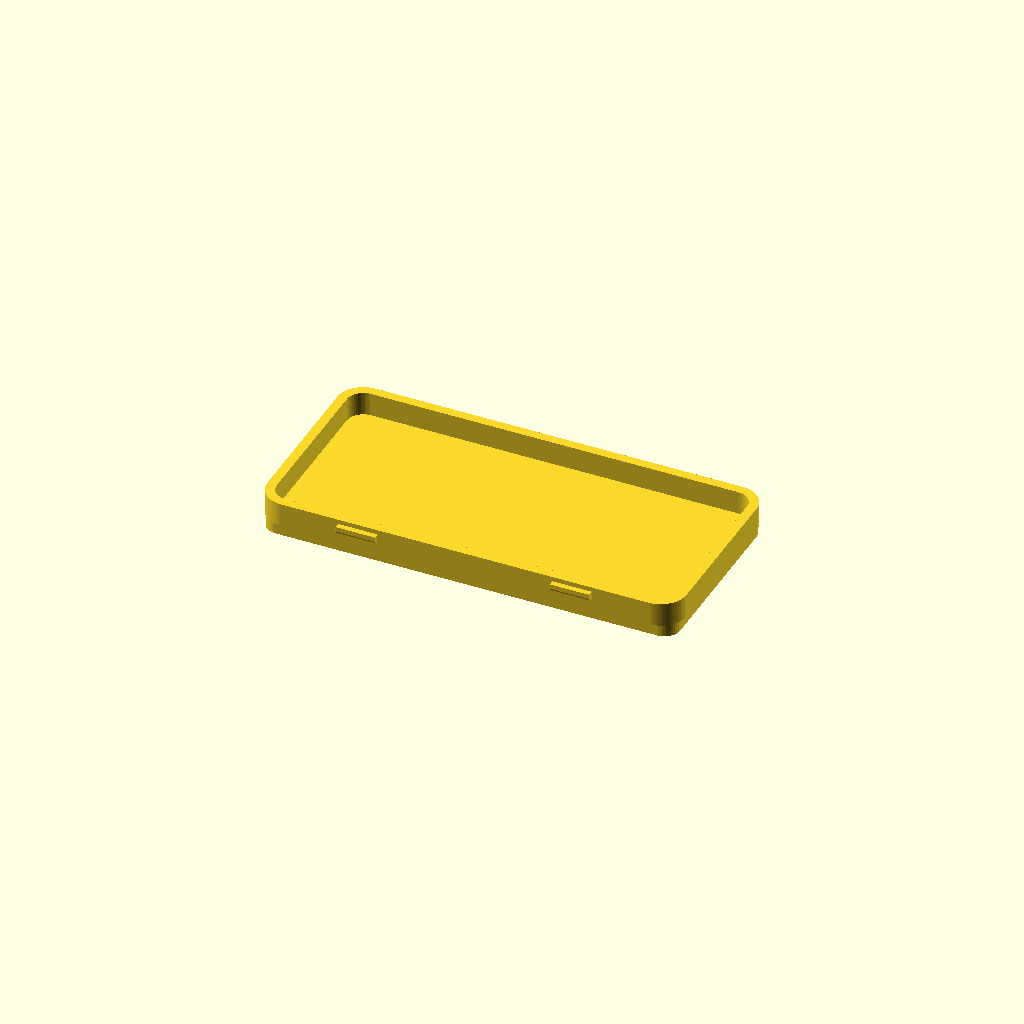
Cell 1: rendered with the file's own defaults.
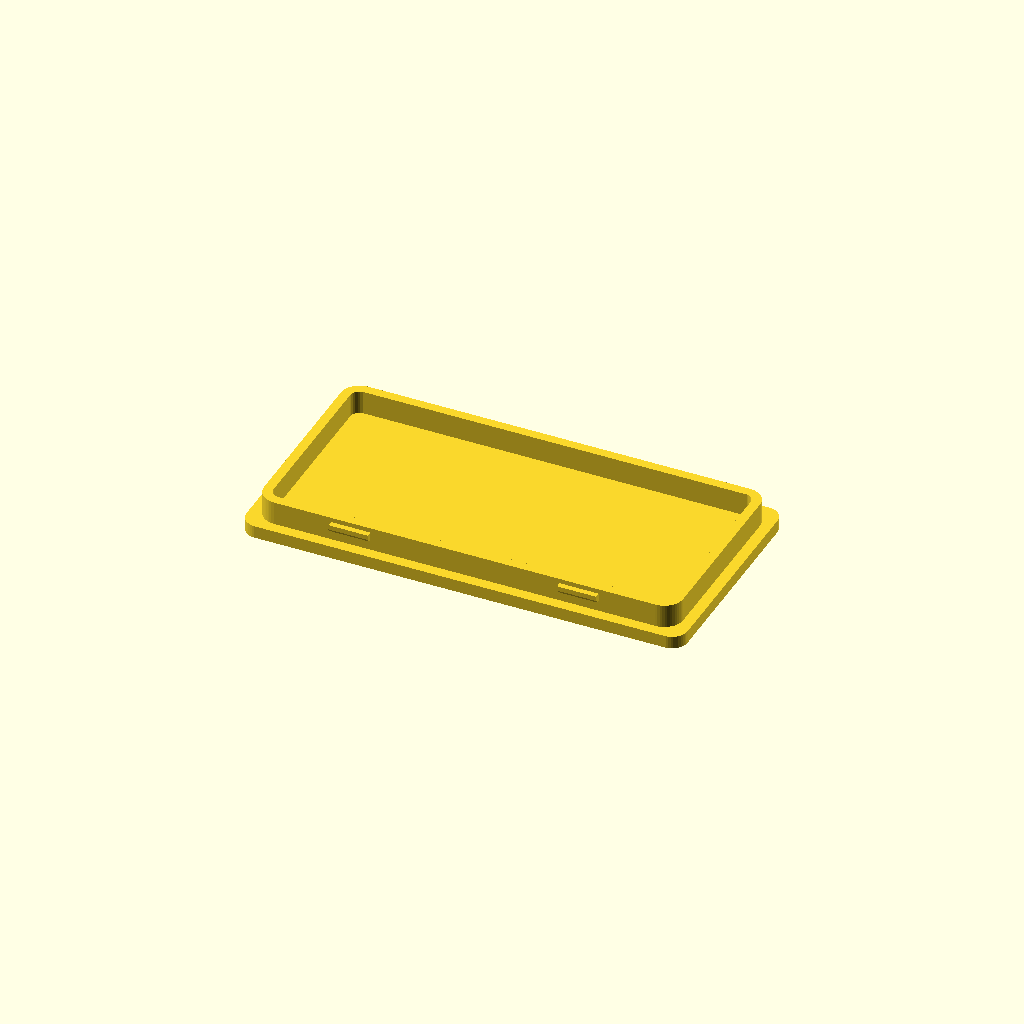
Cell 2 — WALL set to 3.6, the other parameters unchanged.
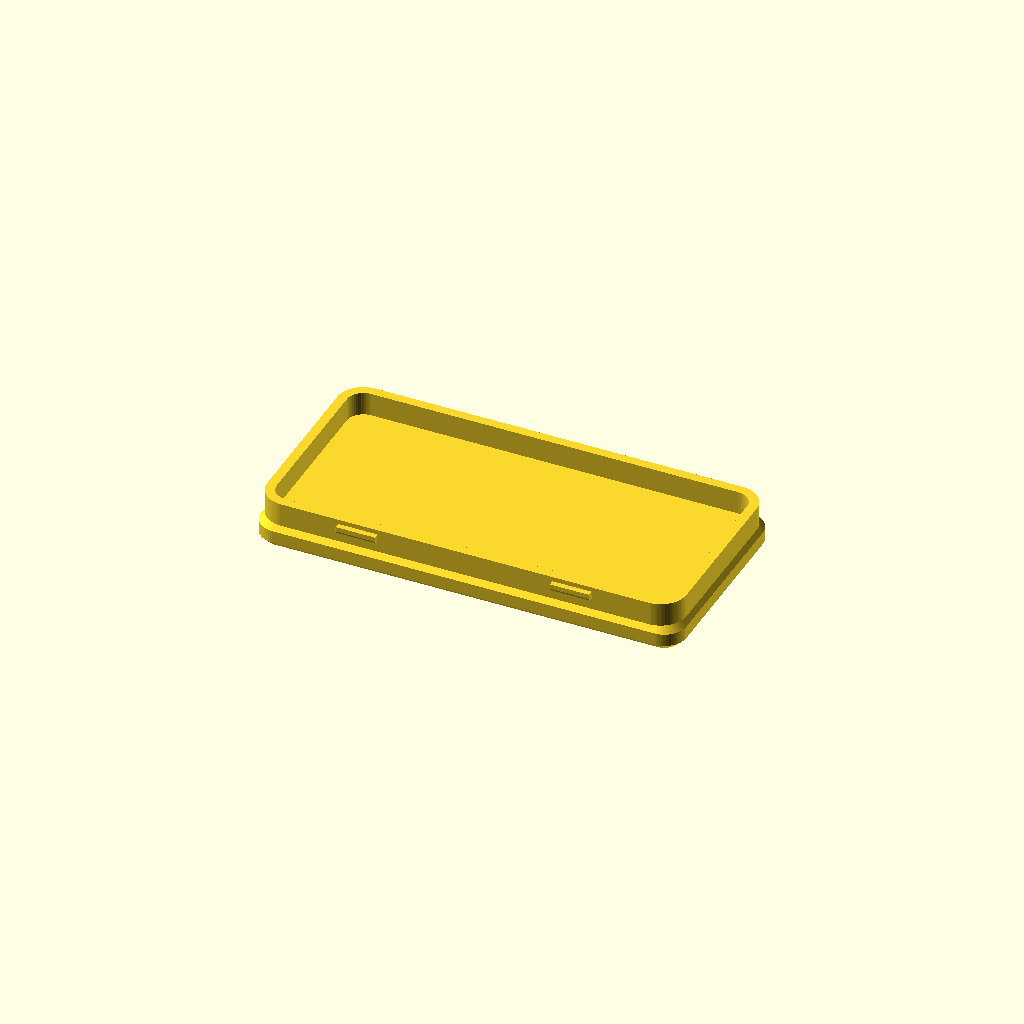
Cell 3: LID_TOP = 3.2 (everything else at default).
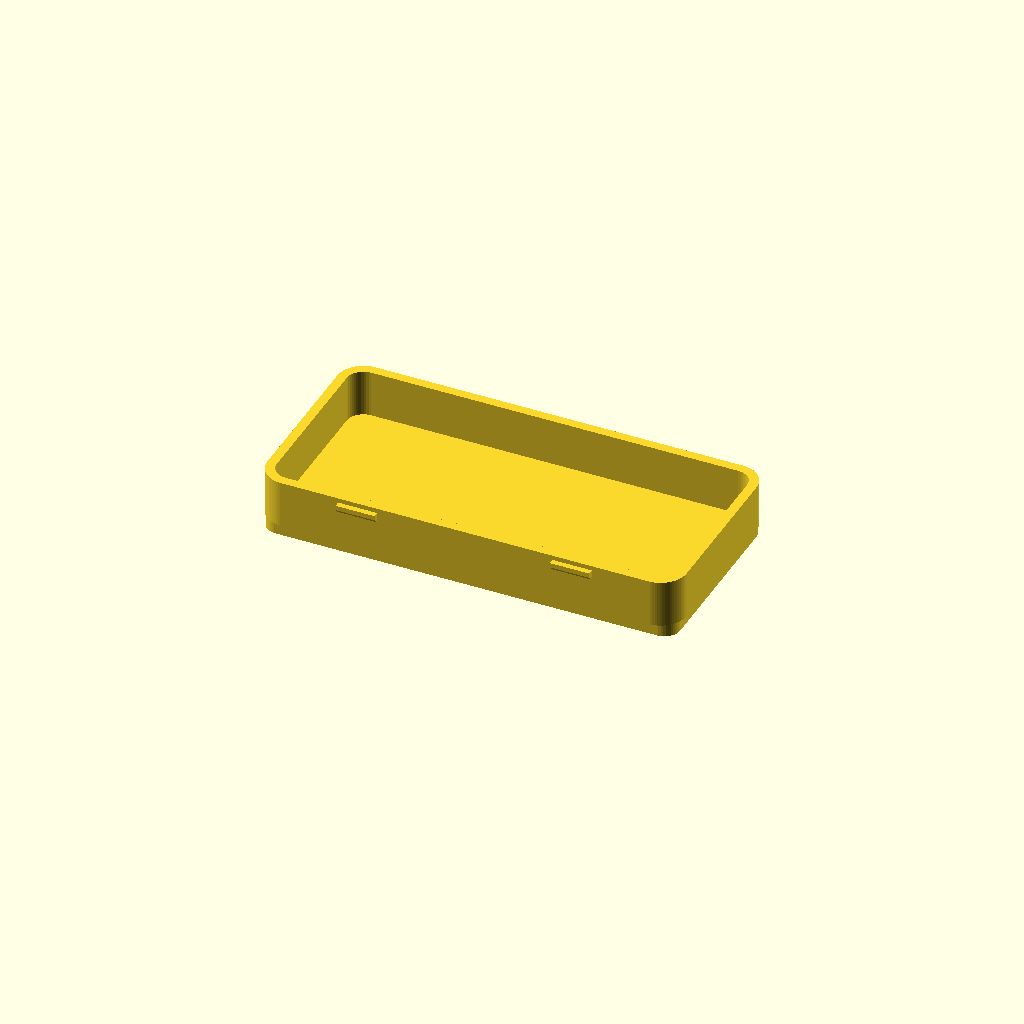
Cell 4: LID_LIP_H = 6 (everything else at default).
One fixed orthographic camera (rotation 55°, 0°, 25°; colour scheme Cornfield) for every cell.
OpenSCAD source file 3d_models/carcasa_wearable_5.scad:
// ============================================================================
//  AI Sport Monitor — Carcasa wearable v5 (caja vacia)
//
//  ALCANCE DE ESTA VERSION:
//      Solo BASE rectangular hueca + TAPA snap-fit. Interior completamente
//      vacio: sin separaciones, sin postes, sin guias para componentes.
//
//  CAMBIO IMPORTANTE EN ESTA REVISION:
//      Cierre rediseñado con sistema TETONES + RANURAS:
//        - Labio mas grueso (1.2 mm) para mas resistencia
//        - Tolerancia mas ajustada (0.15 mm) para encaje preciso
//        - 4 tetones rectangulares en el labio que encajan en 4 ranuras
//          en la pared del rebaje del cuerpo, produciendo un CLIC firme
//        - Las dimensiones de tetones y ranuras estan asimetricas con
//          interferencia controlada para garantizar el snap.
//
//  Lenguaje formal:
//      - Caja rectangular con esquinas redondeadas (R = 3 mm)
//      - Chaflanes superior e inferior de 0.8 mm
//      - Marca L / R grabada en la tapa
//
//  Convenciones:
//      Eje X = largo
//      Eje Y = ancho
//      Eje Z = alto
// ============================================================================

// ----------------------------------------------------------------------------
//  PARAMETROS
// ----------------------------------------------------------------------------

PART = "lid";   // "body", "lid", "both", "exploded"

TOL       = 0.15;    // tolerancia general (antes 0.30, ahora encaje justo)
WALL      = 1.8;
FLOOR     = 1.6;
LID_TOP   = 1.6;
LID_LIP_H = 3.0;     // labio mas alto (antes 2.5) para mas guiado
LID_LIP_T = 1.2;     // labio mas grueso (antes 1.0) para resistir el snap

CORNER_R  = 3.0;
CHAMFER   = 0.8;

NODE_LABEL = "L";    // "L" o "R"

// --- Parametros del sistema snap (tetones + ranuras) ---
DETENT_W   = 5.0;    // largo del teton (en X) en los lados largos
DETENT_H   = 1.0;    // alto del teton en Z
DETENT_P   = 0.5;    // protrusion del teton hacia fuera del labio (interferencia
                     // con la pared del rebaje — esto es lo que da el "clic")
DETENT_Z_FROM_BOTTOM_OF_LIP = 0.6;  // distancia desde la cara inferior del
                                     // labio al borde inferior del teton

// --- Parametros del agujero USB-C (lado +X, pegado al piso) ---
USBC_W     = 9.0;    // ancho real del conector USB-C del XIAO
USBC_H     = 3.5;    // alto real del conector USB-C del XIAO
USBC_TOL   = 0.4;    // holgura extra para acceso frecuente con cable
USBC_Z_C   = FLOOR + USBC_H/2 + 1.4;  // centro Z del agujero ~ 3 mm desde piso ext
                                       // (pegado al piso, deja sitio para PCB)

$fa = 2;
$fs = 0.3;

// ----------------------------------------------------------------------------
//  DIMENSIONES INTERIORES
// ----------------------------------------------------------------------------

INNER_X = 50.9;
INNER_Y = 23.3;
INNER_Z = 14.0;

BODY_X = INNER_X + 2 * WALL;     // 54.5
BODY_Y = INNER_Y + 2 * WALL;     // 26.9
BODY_Z = FLOOR + INNER_Z;        // 15.6

// ----------------------------------------------------------------------------
//  PRIMITIVAS
// ----------------------------------------------------------------------------

module rounded_rect(x, y, r) {
    hull() {
        for (sx = [-1, 1], sy = [-1, 1])
            translate([sx*(x/2 - r), sy*(y/2 - r), 0])
                circle(r = r);
    }
}

module whoop_box(x, y, z, r, ch) {
    hull() {
        translate([0, 0, 0])
            linear_extrude(height = 0.01)
                rounded_rect(x - 2*ch, y - 2*ch, max(0.5, r - ch));
        translate([0, 0, ch])
            linear_extrude(height = z - 2*ch)
                rounded_rect(x, y, r);
        translate([0, 0, z - 0.01])
            linear_extrude(height = 0.01)
                rounded_rect(x - 2*ch, y - 2*ch, max(0.5, r - ch));
    }
}

// ----------------------------------------------------------------------------
//  POSICIONES DE LOS 4 TETONES (en los lados LARGOS del labio)
//  2 tetones por lado largo (lado +Y y lado -Y), espaciados en X.
// ----------------------------------------------------------------------------
DETENT_X_OFFSETS = [-BODY_X/4, BODY_X/4];

// Y del centro del teton (sobre la cara exterior del labio en el lado largo).
// El labio exterior llega hasta Y = ±(INNER_Y/2 + LID_LIP_T)
DETENT_Y = INNER_Y/2 + LID_LIP_T;

// ----------------------------------------------------------------------------
//  CUERPO  (caja hueca + ranuras receptoras de los tetones)
// ----------------------------------------------------------------------------

module body() {
    difference() {
        whoop_box(BODY_X, BODY_Y, BODY_Z, CORNER_R, CHAMFER);

        // Vaciado interior (caja completamente vacia)
        translate([0, 0, FLOOR])
            linear_extrude(height = INNER_Z + LID_LIP_H + 1)
                rounded_rect(INNER_X, INNER_Y, max(1.0, CORNER_R - WALL/2));

        // Rebaje perimetral para el labio de la tapa
        // Notese: el rebaje es 0.15 mm mas ancho que el labio (TOL),
        // muy poco — esto fuerza un encaje justo.
        translate([0, 0, BODY_Z - LID_LIP_H])
            linear_extrude(height = LID_LIP_H + 0.1)
                difference() {
                    rounded_rect(INNER_X + 2*LID_LIP_T + 2*TOL,
                                 INNER_Y + 2*LID_LIP_T + 2*TOL,
                                 max(0.8, CORNER_R - WALL/2 + LID_LIP_T));
                    rounded_rect(INNER_X, INNER_Y,
                                 max(1.0, CORNER_R - WALL/2));
                }

        // ---------- RANURAS para los 4 tetones ----------
        // Cada ranura es un pequeño bolsillo en la pared del rebaje
        // (en los lados largos +Y / -Y) donde encaja el teton de la tapa.
        // Z del centro de la ranura: medido desde el fondo del rebaje
        // (Z = BODY_Z - LID_LIP_H) hacia arriba.
        detent_z_center = BODY_Z - LID_LIP_H + DETENT_Z_FROM_BOTTOM_OF_LIP + DETENT_H/2;

        for (sy = [-1, 1])
            for (xpos = DETENT_X_OFFSETS)
                translate([xpos,
                           sy * (DETENT_Y + DETENT_P/2),  // dentro de la pared
                           detent_z_center])
                    cube([DETENT_W,
                          DETENT_P + 0.4,   // profundidad ligera
                          DETENT_H + 0.2],  // un pelin mas alta para tolerancia
                         center = true);

        // ---------- Pestana de apertura de la tapa ----------
        // Pequeño rebaje en uno de los lados largos para meter la uña
        // y hacer palanca al abrir.
        translate([0, BODY_Y/2 - 0.5, BODY_Z - LID_LIP_H/2])
            cube([10, 2, LID_LIP_H + 0.6], center = true);

        // ---------- Agujero USB-C (pared +X, pegado al piso) ----------
        // Atraviesa la pared corta del lado +X. El cubo arranca un par
        // de mm hacia dentro de la pared para garantizar corte limpio
        // y se extiende ~4 mm hacia fuera (depth = WALL + 4).
        translate([BODY_X/2 - WALL - 1, 0, USBC_Z_C])
            cube([WALL + 4,
                  USBC_W + USBC_TOL,
                  USBC_H + USBC_TOL],
                 center = true);
    }
}

// ----------------------------------------------------------------------------
//  TAPA  (con tetones que encajan en las ranuras del cuerpo)
// ----------------------------------------------------------------------------

module lid() {
    union() {
        difference() {
            whoop_box(BODY_X - 0.4, BODY_Y - 0.4, LID_TOP, CORNER_R - 0.2, CHAMFER);

            // Grabado del label centrado
            translate([0, 0, LID_TOP - 0.6])
                linear_extrude(height = 0.8)
                    text(NODE_LABEL, size = 8, halign = "center",
                         valign = "center",
                         font = "Liberation Sans:style=Bold");
        }

        // ---------- Labio perimetral ----------
        // Macizo: rectangulo de paredes de LID_LIP_T mm de grosor,
        // que encaja en el rebaje del cuerpo.
        translate([0, 0, -LID_LIP_H + 0.01])
            linear_extrude(height = LID_LIP_H)
                difference() {
                    rounded_rect(INNER_X + 2*LID_LIP_T,
                                 INNER_Y + 2*LID_LIP_T,
                                 max(0.8, CORNER_R - WALL/2 + LID_LIP_T));
                    rounded_rect(INNER_X,
                                 INNER_Y,
                                 max(1.0, CORNER_R - WALL/2));
                }

        // ---------- 4 tetones rectangulares en lados largos ----------
        // Sobresalen DETENT_P (0.5 mm) hacia fuera de la pared del labio.
        // Esa interferencia con la pared del rebaje es la que produce el
        // CLIC al cerrar y la fuerza de retencion al estar puesto.
        // El borde superior del teton tiene un chaflan ligero de entrada
        // para que la tapa "monte" facil al cerrar.
        detent_z_center = -LID_LIP_H + DETENT_Z_FROM_BOTTOM_OF_LIP + DETENT_H/2;

        for (sy = [-1, 1])
            for (xpos = DETENT_X_OFFSETS)
                translate([xpos,
                           sy * (DETENT_Y + DETENT_P/2),
                           detent_z_center])
                    detent_block();
    }
}

// Bloque de teton con chaflan superior (rampa de entrada)
//   Ejes locales: X = largo del teton, Y = profundidad (protrusion),
//                 Z = altura del teton, centrado en origen.
module detent_block() {
    hull() {
        // base inferior (la cara que mira al fondo del rebaje) — completa
        translate([0, 0, -DETENT_H/2 + 0.001])
            cube([DETENT_W, DETENT_P + 0.4, 0.001], center = true);
        // cintura (cara plana que hace tope contra la ranura)
        translate([0, 0, -DETENT_H/2 + DETENT_H * 0.6])
            cube([DETENT_W, DETENT_P + 0.4, 0.001], center = true);
        // cara superior reducida en Y => crea rampa de entrada
        // (chaflan que ayuda a montar la tapa)
        translate([0, 0, DETENT_H/2 - 0.001])
            cube([DETENT_W, 0.3, 0.001], center = true);
    }
}

// ----------------------------------------------------------------------------
//  VISTA EXPLODED
// ----------------------------------------------------------------------------

module exploded_view() {
    body();
    translate([0, 0, BODY_Z + 15])
        lid();
}

// ----------------------------------------------------------------------------
//  RENDER
// ----------------------------------------------------------------------------

if (PART == "body") {
    body();
} else if (PART == "lid") {
    rotate([180, 0, 0]) lid();
} else if (PART == "both") {
    body();
    translate([0, BODY_Y + 15, 0])
        rotate([180, 0, 0])
            lid();
} else if (PART == "exploded") {
    exploded_view();
}

// ----------------------------------------------------------------------------
//  ECHO
// ----------------------------------------------------------------------------
echo(str("BODY  X=", BODY_X, "  Y=", BODY_Y, "  Z=", BODY_Z, "  mm"));
echo(str("INNER X=", INNER_X, "  Y=", INNER_Y, "  Z=", INNER_Z));
echo(str("Snap: tetones de ", DETENT_W, "x", DETENT_H,
        " mm con interferencia ", DETENT_P, " mm"));
echo(str("Tolerancia labio/rebaje: ", TOL, " mm"));
echo(str("USB-C cutout: ", USBC_W + USBC_TOL, " x ", USBC_H + USBC_TOL,
        " mm  (lado +X, centro Z=", USBC_Z_C, " mm)"));
Parameter table extracted from the source (name, type, default, range or options):
PART: string, default "lid"
TOL: number, default 0.15
WALL: number, default 1.8
FLOOR: number, default 1.6
LID_TOP: number, default 1.6
LID_LIP_H: number, default 3
LID_LIP_T: number, default 1.2
CORNER_R: number, default 3
CHAMFER: number, default 0.8
NODE_LABEL: string, default "L"
DETENT_W: number, default 5
DETENT_H: number, default 1
DETENT_P: number, default 0.5
DETENT_Z_FROM_BOTTOM_OF_LIP: number, default 0.6
USBC_W: number, default 9
USBC_H: number, default 3.5
USBC_TOL: number, default 0.4
INNER_X: number, default 50.9
INNER_Y: number, default 23.3
INNER_Z: number, default 14
